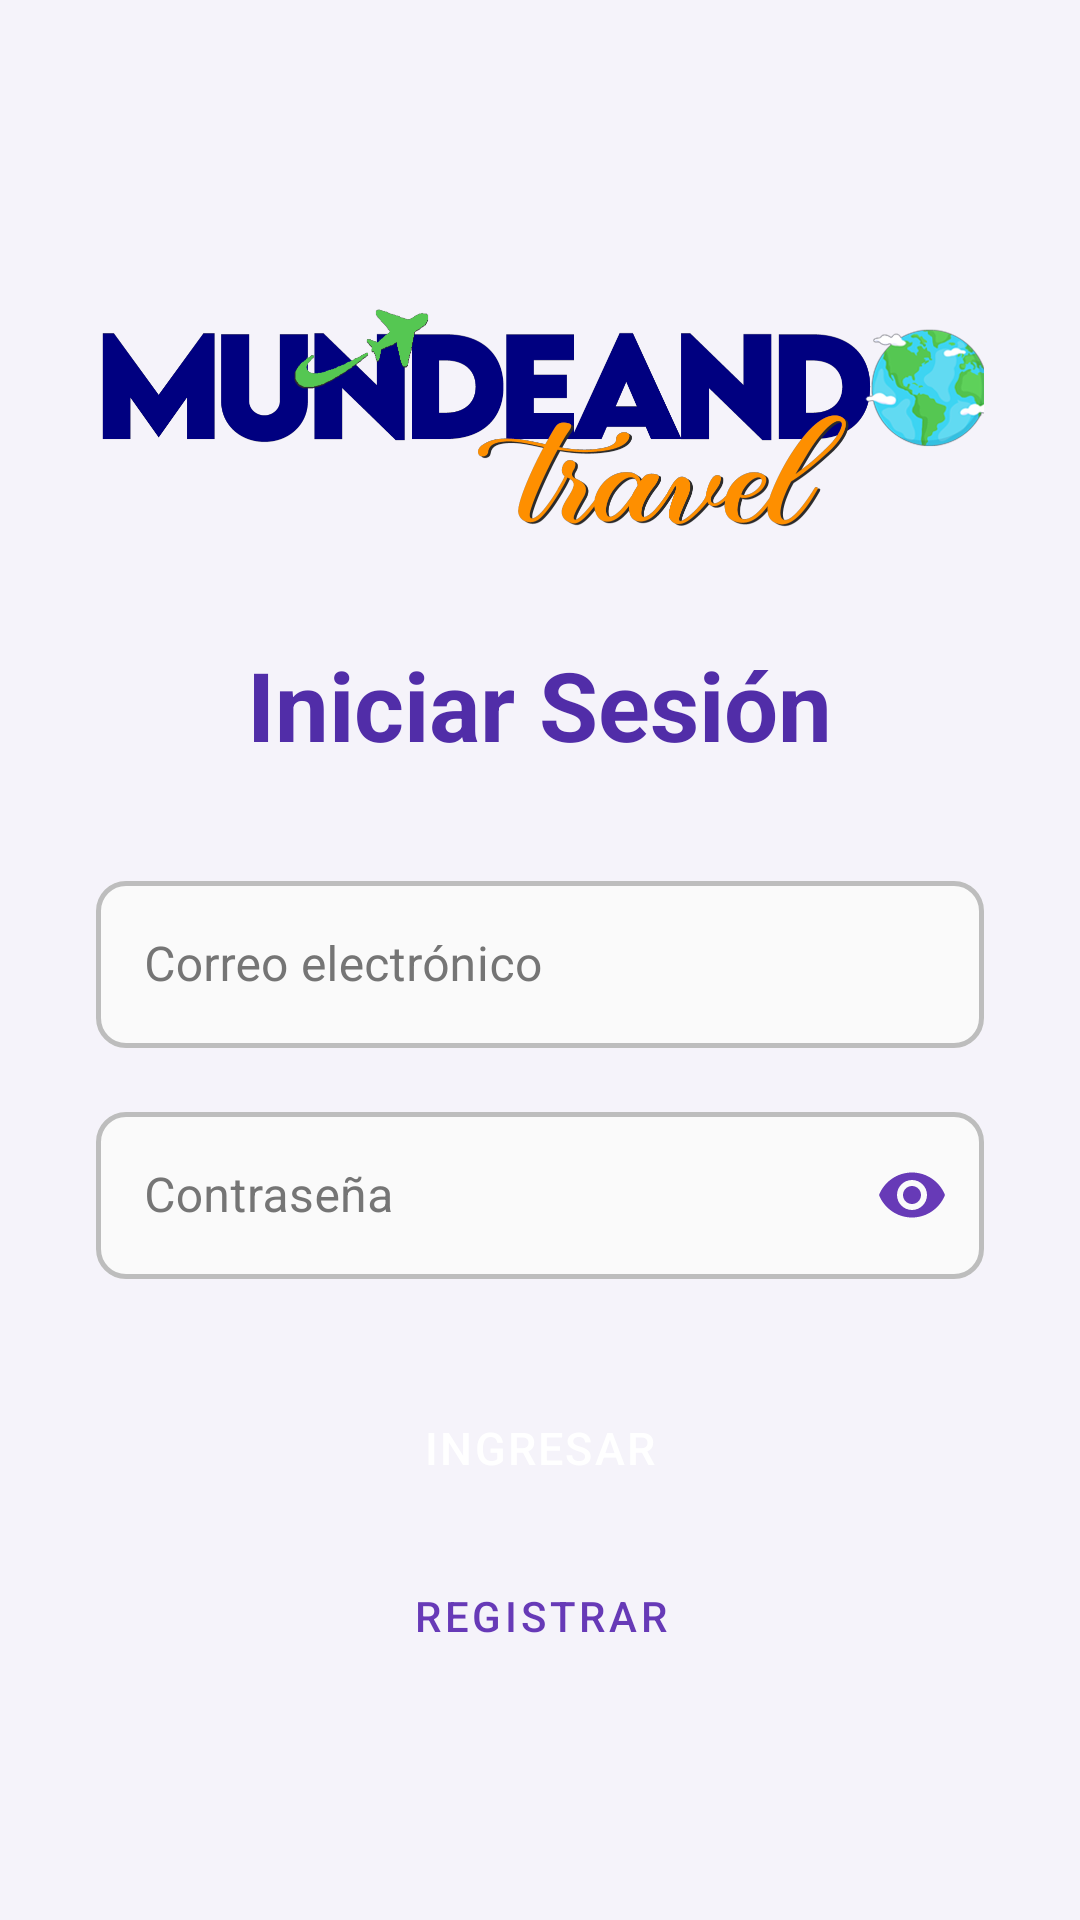

Reconstruct the res/layout file that produces this screen, plus the resources it refers to.
<!-- AndroidManifest.xml: activity theme Theme.App.Base -->
<!-- res/layout/activity_login.xml -->
<?xml version="1.0" encoding="utf-8"?>
<ScrollView xmlns:android="http://schemas.android.com/apk/res/android"
    xmlns:app="http://schemas.android.com/apk/res-auto"
    android:layout_width="match_parent"
    android:layout_height="match_parent"
    android:fillViewport="true"
    android:fitsSystemWindows="true"
    android:background="?android:colorBackground">

    <LinearLayout
        android:orientation="vertical"
        android:padding="32dp"
        android:gravity="center"
        android:layout_width="match_parent"
        android:layout_height="wrap_content">

        <ImageView
            android:layout_width="334dp"
            android:layout_height="120dp"
            android:layout_marginBottom="16dp"
            android:contentDescription="Logo"
            android:src="@drawable/logo_white" />

        <TextView
            android:text="@string/login_title"
            android:textSize="32sp"
            android:textStyle="bold"
            android:textColor="?attr/colorPrimaryDark"
            android:layout_marginBottom="32dp"
            android:layout_width="wrap_content"
            android:layout_height="wrap_content"/>

        <com.google.android.material.textfield.TextInputLayout
            style="?attr/textInputStyle"
            android:layout_width="match_parent"
            android:layout_height="wrap_content">

            <com.google.android.material.textfield.TextInputEditText
                android:id="@+id/etEmail"
                android:hint="@string/login_email_hint"
                android:inputType="textEmailAddress"
                android:layout_width="match_parent"
                android:layout_height="wrap_content"/>
        </com.google.android.material.textfield.TextInputLayout>

        <com.google.android.material.textfield.TextInputLayout
            style="?attr/textInputStyle"
            android:layout_marginTop="16dp"
            app:endIconMode="password_toggle"
            android:layout_width="match_parent"
            android:layout_height="wrap_content">

            <com.google.android.material.textfield.TextInputEditText
                android:id="@+id/etPassword"
                android:hint="@string/login_password_hint"
                android:inputType="textPassword"
                android:layout_width="match_parent"
                android:layout_height="wrap_content"/>
        </com.google.android.material.textfield.TextInputLayout>

        <Button
            android:id="@+id/btnLogin"
            style="@style/ButtonPrimary"
            android:text="@string/login_button_text"
            android:layout_marginTop="32dp"
            android:layout_width="match_parent"
            android:layout_height="wrap_content"/>

        <Button
            android:id="@+id/btnRegister"
            style="@style/ButtonText"
            android:text="@string/register_button_text"
            android:layout_marginTop="8dp"
            android:layout_width="match_parent"
            android:layout_height="wrap_content"/>

    </LinearLayout>
</ScrollView>
<!-- resources referenced by this layout -->
<resources>
  <string name="login_button_text">Ingresar</string>
  <string name="login_email_hint">Correo electrónico</string>
  <string name="login_password_hint">Contraseña</string>
  <string name="login_title">Iniciar Sesión</string>
  <string name="register_button_text">Registrar</string>
  <style name="ButtonPrimary" parent="Widget.MaterialComponents.Button">
          <item name="backgroundTint">@color/primary</item>
          <item name="android:textColor">@color/white</item>
          <item name="android:textSize">15sp</item>
          <item name="android:letterSpacing">0.05</item>
          <item name="android:paddingTop">14dp</item>
          <item name="android:paddingBottom">14dp</item>
          <item name="cornerRadius">10dp</item>
          <item name="elevation">4dp</item>
          <item name="android:stateListAnimator">@null</item>
          <item name="rippleColor">@color/primary_light</item>
      </style>
  <style name="ButtonText" parent="Widget.MaterialComponents.Button.TextButton">
          <item name="android:textColor">@color/primary</item>
          <item name="android:textSize">14sp</item>
          <item name="rippleColor">@color/primary_light</item>
      </style>
  <color name="primary">#673AB7</color>
  <color name="white">#FFFFFF</color>
  <color name="primary_light">#D1C4E9</color>
  <color name="primary_dark">#512DA8</color>
  <color name="accent">#FF4081</color>
  <color name="background">#F5F3FA</color>
  <color name="card_background">#FFFFFF</color>
  <color name="text_primary">#212121</color>
  <color name="error_color">#B00020</color>
  <style name="TextInputLayout.Custom" parent="Widget.MaterialComponents.TextInputLayout.OutlinedBox">
          <item name="boxStrokeColor">@color/selector_input_stroke</item>
          <item name="boxStrokeWidth">1.5dp</item>
          <item name="boxStrokeWidthFocused">2dp</item>
          <item name="boxCornerRadiusTopStart">10dp</item>
          <item name="boxCornerRadiusTopEnd">10dp</item>
          <item name="boxCornerRadiusBottomStart">10dp</item>
          <item name="boxCornerRadiusBottomEnd">10dp</item>
          <item name="hintTextColor">@color/selector_hint_color</item>
          <item name="android:textColorHint">@color/text_secondary</item>
          <item name="startIconTint">@color/selector_icon_tint</item>
          <item name="endIconTint">@color/primary</item>
          <item name="counterTextColor">@color/text_secondary</item>
          <item name="counterOverflowTextColor">@color/error_color</item>
          <item name="boxBackgroundColor">@color/input_background</item>
      </style>
  <style name="ShapeAppearance.App.SmallComponent" parent="ShapeAppearance.MaterialComponents.SmallComponent">
          <item name="cornerFamily">rounded</item>
          <item name="cornerSize">8dp</item>
      </style>
  <style name="ShapeAppearance.App.MediumComponent" parent="ShapeAppearance.MaterialComponents.MediumComponent">
          <item name="cornerFamily">rounded</item>
          <item name="cornerSize">12dp</item>
      </style>
  <color name="text_secondary">#757575</color>
  <color name="input_background">#FAFAFA</color>
</resources>
